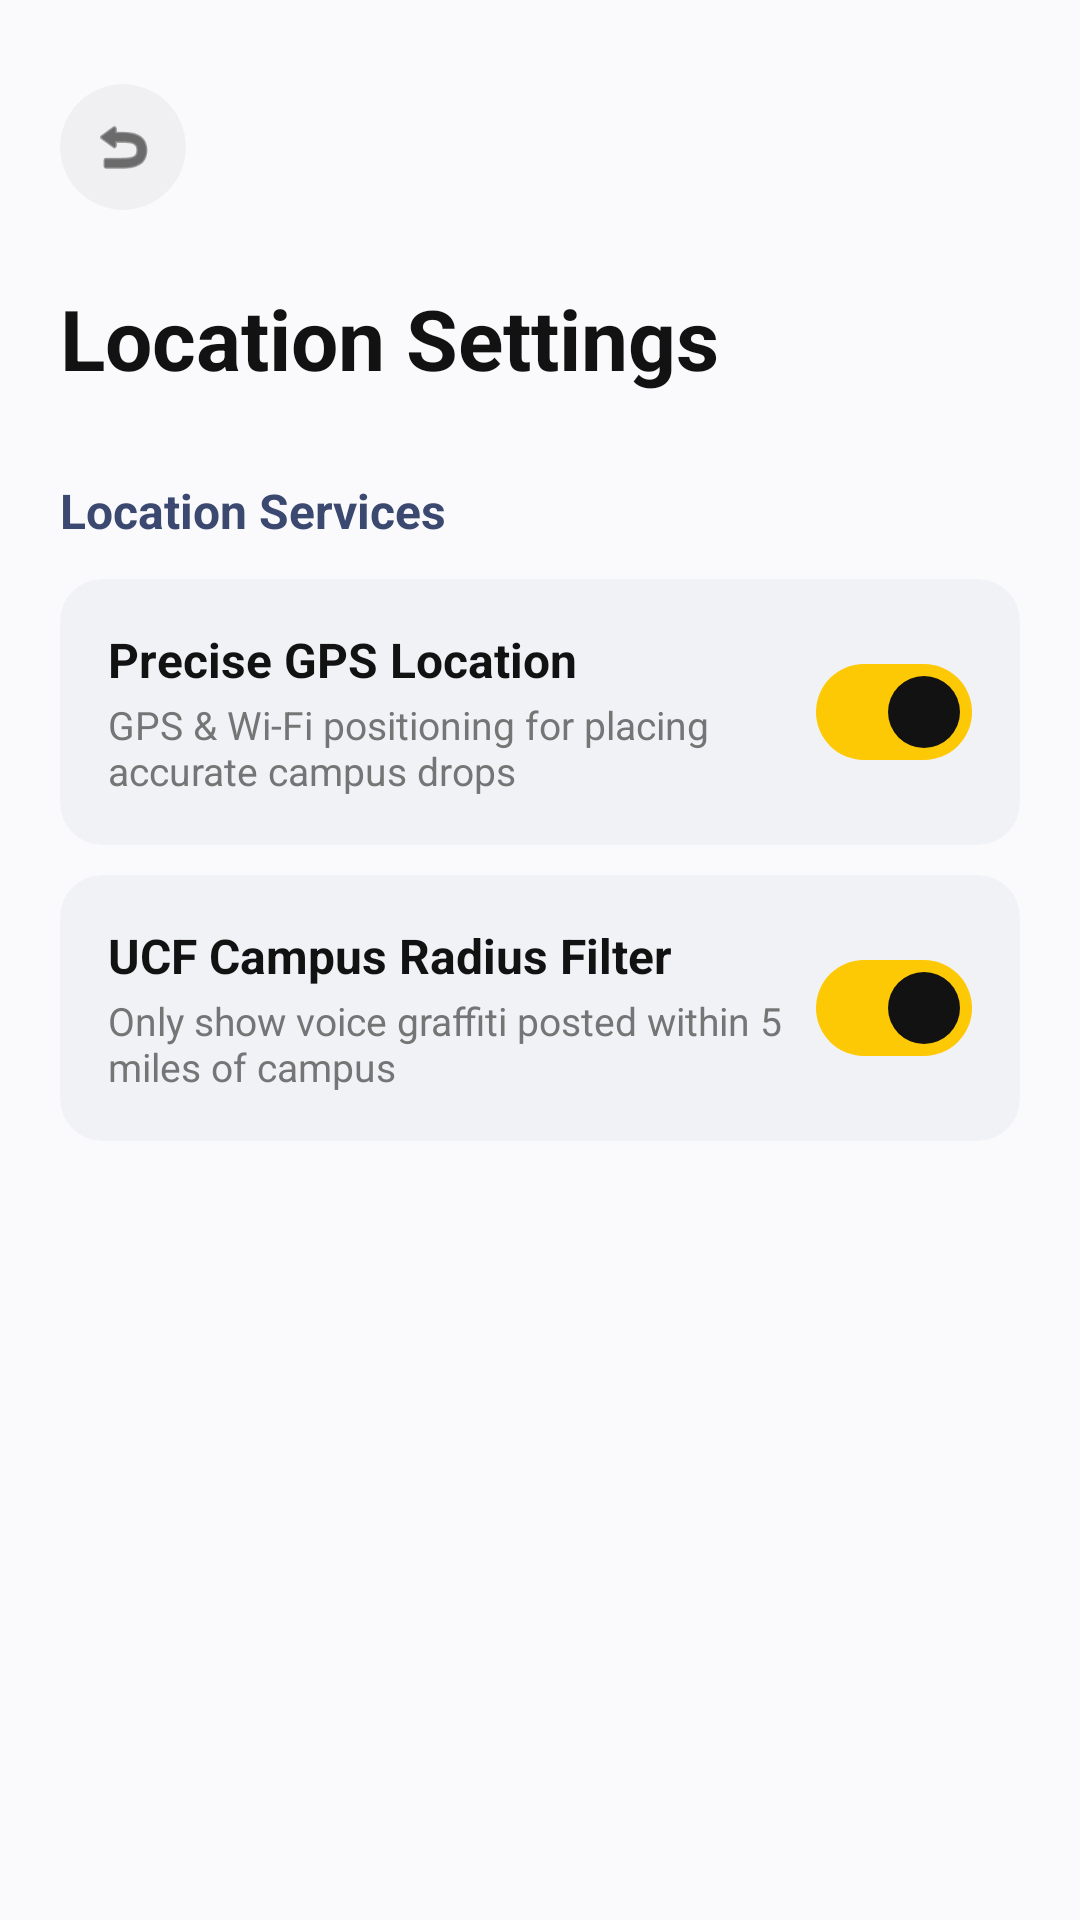

Produce the Android XML layout that renders to this screen, including the resource entries it uses.
<!-- AndroidManifest.xml: application theme Theme.AudioGraffiti -->
<!-- res/layout/setting_location_page.xml -->
<?xml version="1.0" encoding="utf-8"?>
<ScrollView xmlns:android="http://schemas.android.com/apk/res/android"
    xmlns:app="http://schemas.android.com/apk/res-auto"
    xmlns:tools="http://schemas.android.com/tools"
    android:layout_width="match_parent"
    android:layout_height="match_parent"
    android:background="#FAFAFC"
    android:fillViewport="true">

    <androidx.constraintlayout.widget.ConstraintLayout
        android:layout_width="match_parent"
        android:layout_height="wrap_content"
        android:padding="20dp">

        
        <com.google.android.material.card.MaterialCardView
            android:id="@+id/back_button_card"
            android:layout_width="42dp"
            android:layout_height="42dp"
            android:layout_marginTop="8dp"
            app:cardBackgroundColor="#F0F0F3"
            app:cardCornerRadius="21dp"
            app:cardElevation="0dp"
            app:strokeWidth="0dp"
            app:layout_constraintStart_toStartOf="parent"
            app:layout_constraintTop_toTopOf="parent">

            <ImageView
                android:layout_width="match_parent"
                android:layout_height="match_parent"
                android:padding="10dp"
                android:src="@android:drawable/ic_menu_revert"
                app:tint="#121212" />
        </com.google.android.material.card.MaterialCardView>

        
        <TextView
            android:id="@+id/screen_title"
            android:layout_width="wrap_content"
            android:layout_height="wrap_content"
            android:layout_marginTop="24dp"
            android:text="Location Settings"
            android:textColor="#121212"
            android:textSize="28sp"
            android:textStyle="bold"
            app:layout_constraintStart_toStartOf="parent"
            app:layout_constraintTop_toBottomOf="@+id/back_button_card" />

        
        <TextView
            android:id="@+id/section_permissions_header"
            android:layout_width="wrap_content"
            android:layout_height="wrap_content"
            android:layout_marginTop="28dp"
            android:text="Location Services"
            android:textColor="#3B4870"
            android:textSize="16sp"
            android:textStyle="bold"
            app:layout_constraintStart_toStartOf="parent"
            app:layout_constraintTop_toBottomOf="@+id/screen_title" />

        <LinearLayout
            android:id="@+id/location_cards_container"
            android:layout_width="0dp"
            android:layout_height="wrap_content"
            android:layout_marginTop="12dp"
            android:orientation="vertical"
            app:layout_constraintEnd_toEndOf="parent"
            app:layout_constraintStart_toStartOf="parent"
            app:layout_constraintTop_toBottomOf="@+id/section_permissions_header">

            
            <com.google.android.material.card.MaterialCardView
                android:layout_width="match_parent"
                android:layout_height="wrap_content"
                android:layout_marginBottom="10dp"
                app:cardBackgroundColor="#F1F2F6"
                app:cardCornerRadius="14dp"
                app:cardElevation="0dp"
                app:strokeWidth="0dp">

                <RelativeLayout
                    android:layout_width="match_parent"
                    android:layout_height="wrap_content"
                    android:padding="16dp">

                    <LinearLayout
                        android:layout_width="match_parent"
                        android:layout_height="wrap_content"
                        android:layout_centerVertical="true"
                        android:layout_toStartOf="@+id/switch_gps"
                        android:orientation="vertical">

                        <TextView
                            android:layout_width="wrap_content"
                            android:layout_height="wrap_content"
                            android:text="Precise GPS Location"
                            android:textColor="#121212"
                            android:textSize="16sp"
                            android:textStyle="bold" />

                        <TextView
                            android:layout_width="wrap_content"
                            android:layout_height="wrap_content"
                            android:layout_marginTop="2dp"
                            android:text="GPS &amp; Wi-Fi positioning for placing accurate campus drops"
                            android:textColor="#757575"
                            android:textSize="13sp" />
                    </LinearLayout>

                    <com.google.android.material.materialswitch.MaterialSwitch
                        android:id="@+id/switch_gps"
                        android:layout_width="wrap_content"
                        android:layout_height="wrap_content"
                        android:layout_alignParentEnd="true"
                        android:layout_centerVertical="true"
                        android:checked="true"
                        app:thumbTint="@color/yellow_switch_thumb"
                        app:trackTint="@color/yellow_switch_track" />
                </RelativeLayout>
            </com.google.android.material.card.MaterialCardView>

            
            <com.google.android.material.card.MaterialCardView
                android:layout_width="match_parent"
                android:layout_height="wrap_content"
                android:layout_marginBottom="10dp"
                app:cardBackgroundColor="#F1F2F6"
                app:cardCornerRadius="14dp"
                app:cardElevation="0dp"
                app:strokeWidth="0dp">

                <RelativeLayout
                    android:layout_width="match_parent"
                    android:layout_height="wrap_content"
                    android:padding="16dp">

                    <LinearLayout
                        android:layout_width="match_parent"
                        android:layout_height="wrap_content"
                        android:layout_centerVertical="true"
                        android:layout_toStartOf="@+id/switch_radius"
                        android:orientation="vertical">

                        <TextView
                            android:layout_width="wrap_content"
                            android:layout_height="wrap_content"
                            android:text="UCF Campus Radius Filter"
                            android:textColor="#121212"
                            android:textSize="16sp"
                            android:textStyle="bold" />

                        <TextView
                            android:layout_width="wrap_content"
                            android:layout_height="wrap_content"
                            android:layout_marginTop="2dp"
                            android:text="Only show voice graffiti posted within 5 miles of campus"
                            android:textColor="#757575"
                            android:textSize="13sp" />
                    </LinearLayout>

                    <com.google.android.material.materialswitch.MaterialSwitch
                        android:id="@+id/switch_radius"
                        android:layout_width="wrap_content"
                        android:layout_height="wrap_content"
                        android:layout_alignParentEnd="true"
                        android:layout_centerVertical="true"
                        android:checked="true"
                        app:thumbTint="@color/yellow_switch_thumb"
                        app:trackTint="@color/yellow_switch_track" />
                </RelativeLayout>
            </com.google.android.material.card.MaterialCardView>

        </LinearLayout>

    </androidx.constraintlayout.widget.ConstraintLayout>

</ScrollView>
<!-- resources referenced by this layout -->
<resources>
  <style name="Theme.AudioGraffiti" parent="Base.Theme.AudioGraffiti" />
  <style name="Base.Theme.AudioGraffiti" parent="Theme.Material3.DayNight.NoActionBar">
          
      </style>
</resources>
